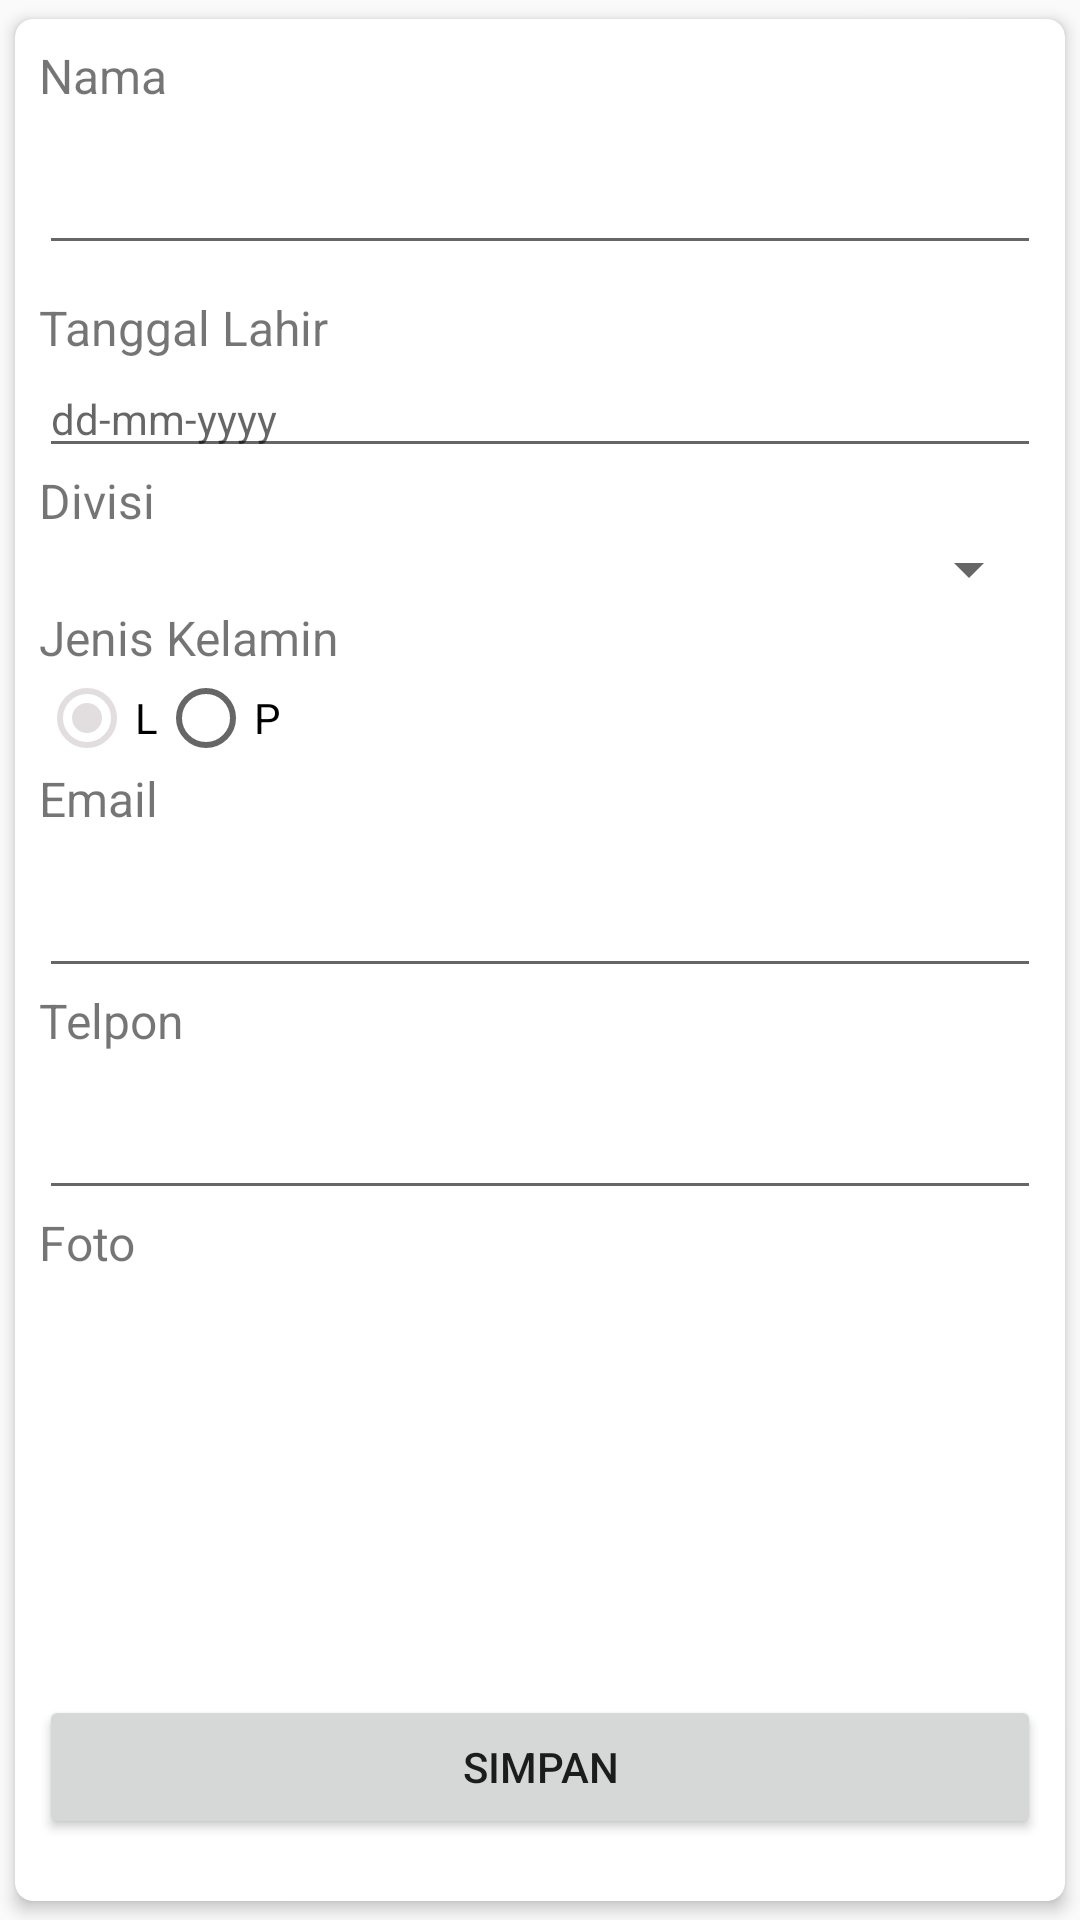

This screen was rendered from an Android layout file. Write that file and the resources it references.
<!-- AndroidManifest.xml: application theme AppTheme -->
<!-- res/layout/activity_form_karyawan.xml -->
<?xml version="1.0" encoding="utf-8"?>
<android.support.v7.widget.CardView xmlns:android="http://schemas.android.com/apk/res/android"
    xmlns:card_view="http://schemas.android.com/apk/res-auto"
    xmlns:tools="http://schemas.android.com/tools"
    android:layout_width="match_parent"
    android:layout_height="wrap_content"
    card_view:cardCornerRadius="6dp"
    card_view:cardElevation="3dp"
    card_view:cardUseCompatPadding="true">

    <ScrollView
        android:layout_width="match_parent"
        android:layout_height="match_parent">

        <LinearLayout
            android:layout_margin="8dp"
            android:layout_width="match_parent"
            android:layout_height="match_parent"
            android:orientation="vertical"
            tools:context=".FormKaryawanActivity">

            <LinearLayout
                android:layout_width="match_parent"
                android:layout_height="wrap_content"
                android:orientation="vertical">

                <TextView
                    android:layout_width="match_parent"
                    android:layout_height="wrap_content"
                    android:text="Nama"
                    android:textSize="16sp" />

                <EditText
                    android:minLines="2"
                    android:inputType="textMultiLine"
                    android:id="@+id/txt_nama"
                    android:layout_width="match_parent"
                    android:layout_height="wrap_content"
                    android:textSize="14sp" />

                <Space
                    android:layout_width="match_parent"
                    android:layout_height="10dp" />

                <TextView
                    android:layout_width="match_parent"
                    android:layout_height="wrap_content"
                    android:text="Tanggal Lahir"
                    android:textSize="16sp" />

                <EditText
                    android:focusableInTouchMode="false"
                    android:editable="false"
                    android:id="@+id/txt_tgllahir"
                    android:layout_width="match_parent"
                    android:layout_height="wrap_content"
                    android:hint="dd-mm-yyyy"
                    android:textSize="14sp" />

                <TextView
                    android:layout_width="match_parent"
                    android:layout_height="wrap_content"
                    android:text="Divisi"
                    android:textSize="16sp" />

                <Spinner android:id="@+id/sp_divisi"
                    android:layout_width="match_parent"
                    android:layout_height="wrap_content">

                </Spinner>

                <TextView
                    android:layout_width="match_parent"
                    android:layout_height="wrap_content"
                    android:text="Jenis Kelamin"
                    android:textSize="16sp" />

                <RadioGroup
                    android:orientation="horizontal"
                    android:id="@+id/rb_jk_group"
                    android:layout_width="wrap_content"
                    android:layout_height="wrap_content">
                    <RadioButton
                        android:id="@+id/rb_l"
                        android:layout_width="wrap_content"
                        android:layout_height="wrap_content"
                        android:checked="true"
                        android:text="L" />

                    <RadioButton
                        android:id="@+id/rb_p"
                        android:layout_width="wrap_content"
                        android:layout_height="wrap_content"
                        android:text="P" />

                </RadioGroup>

                <TextView
                    android:layout_width="match_parent"
                    android:layout_height="wrap_content"
                    android:text="Email"
                    android:textSize="16sp" />

                <EditText
                    android:minLines="2"
                    android:inputType="textMultiLine"
                    android:id="@+id/txt_email"
                    android:layout_width="match_parent"
                    android:layout_height="wrap_content"
                    android:textSize="14sp" />

                <TextView
                    android:layout_width="match_parent"
                    android:layout_height="wrap_content"
                    android:text="Telpon"
                    android:textSize="16sp" />

                <EditText
                    android:minLines="2"
                    android:inputType="textMultiLine"
                    android:id="@+id/txt_telpon"
                    android:layout_width="match_parent"
                    android:layout_height="wrap_content"
                    android:textSize="14sp" />

                <TextView
                    android:layout_width="match_parent"
                    android:layout_height="wrap_content"
                    android:text="Foto"
                    android:textSize="16sp" />
                <ImageView  android:focusableInTouchMode="false"
                    android:id="@+id/img_foto"
                    android:layout_width="120dp"
                    android:layout_height="120dp"
                    android:layout_gravity="center_horizontal"
                    android:scaleType="fitXY"
                    android:src="@mipmap/ic_launcher" />

                <Space
                    android:layout_width="match_parent"
                    android:layout_height="10dp" />
            </LinearLayout>

            <Space
                android:layout_width="match_parent"
                android:layout_height="10dp" />

            <Button
                android:id="@+id/btn_save"
                android:layout_width="match_parent"
                android:layout_height="wrap_content"
                android:text="Simpan" />
        </LinearLayout>

    </ScrollView>
</android.support.v7.widget.CardView>
<!-- resources referenced by this layout -->
<resources>
  <style name="AppTheme" parent="Theme.AppCompat.Light.DarkActionBar">
          
          <item name="colorPrimary">@color/colorPrimary</item>
          <item name="colorPrimaryDark">@color/colorPrimaryDark</item>
          <item name="colorAccent">@color/colorAccent</item>
      </style>
  <color name="colorPrimary">#008577</color>
  <color name="colorPrimaryDark">#00574B</color>
  <color name="colorAccent">#e2dddf</color>
</resources>
